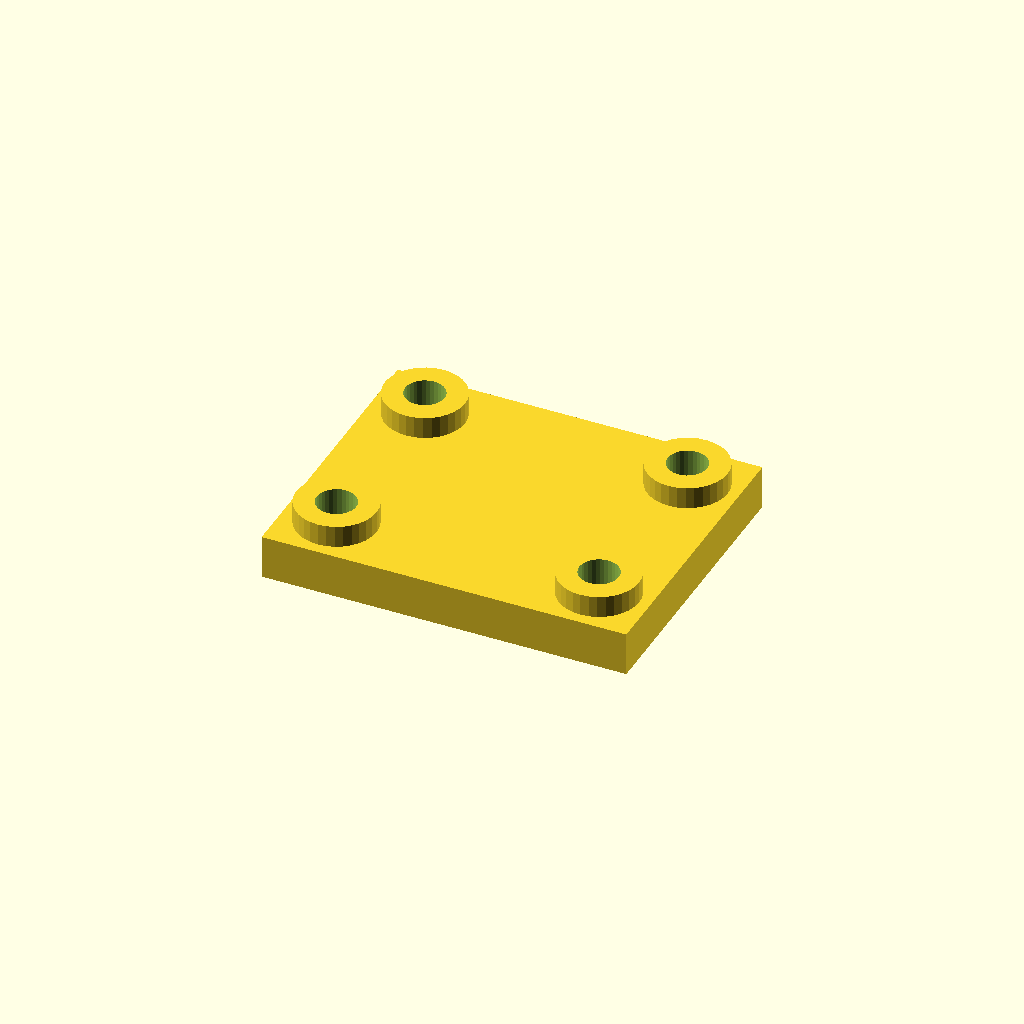
Cell 1: rendered with the file's own defaults.
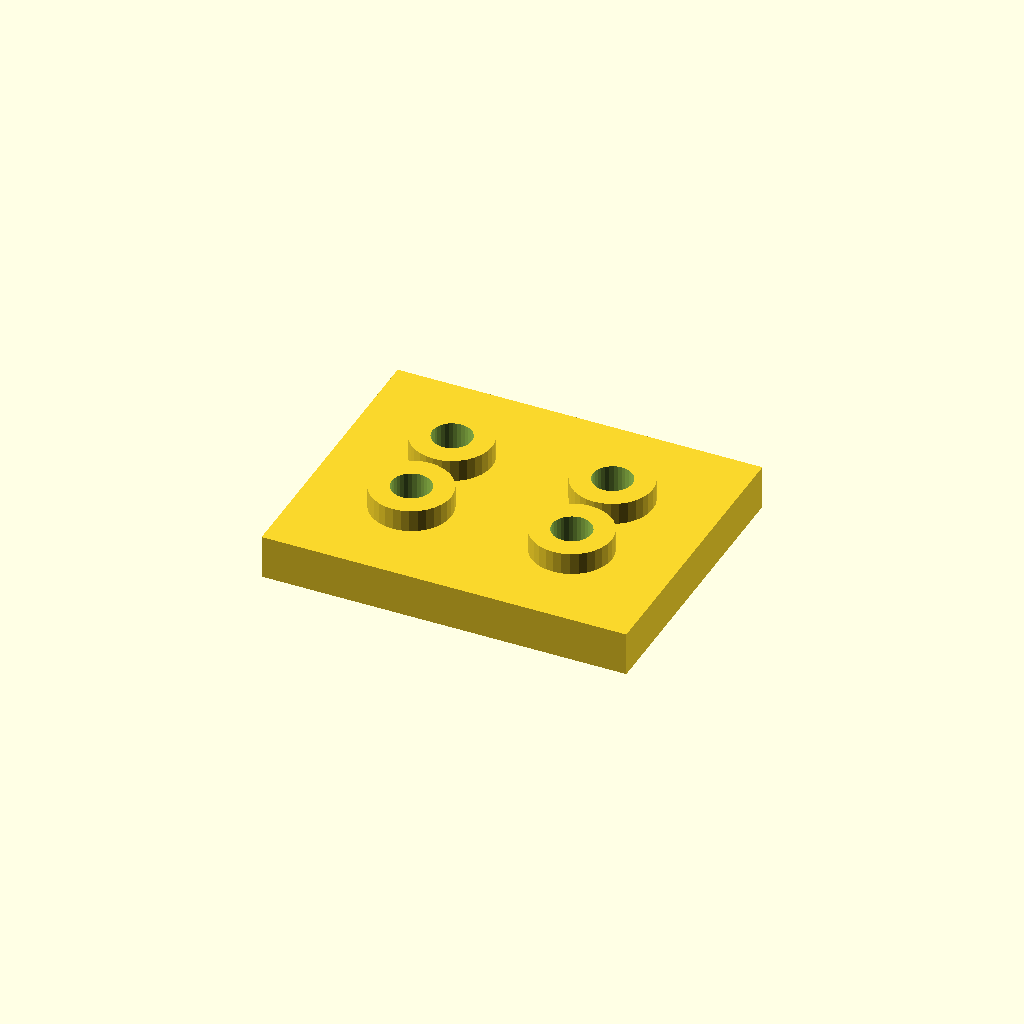
Cell 2: edge = 28 (everything else at default).
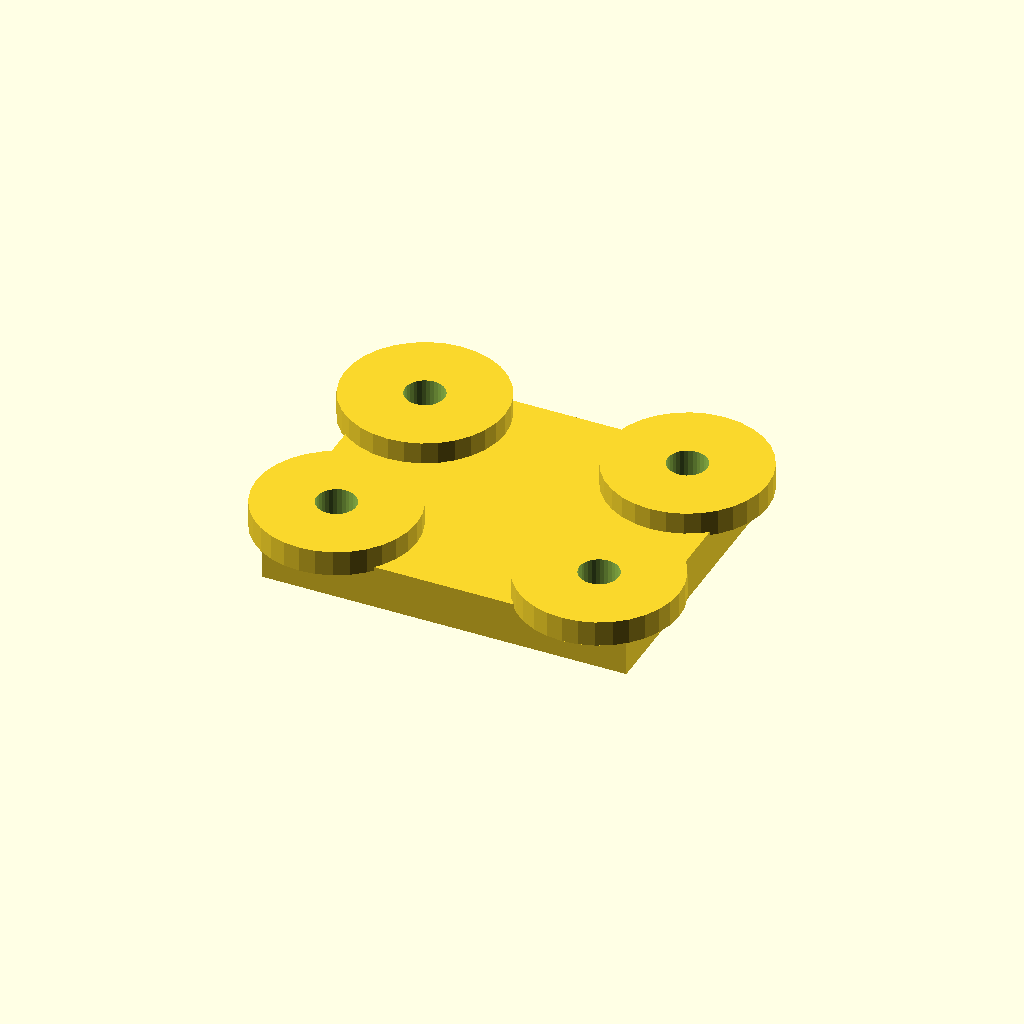
Cell 3: the same model with boss_d = 44.
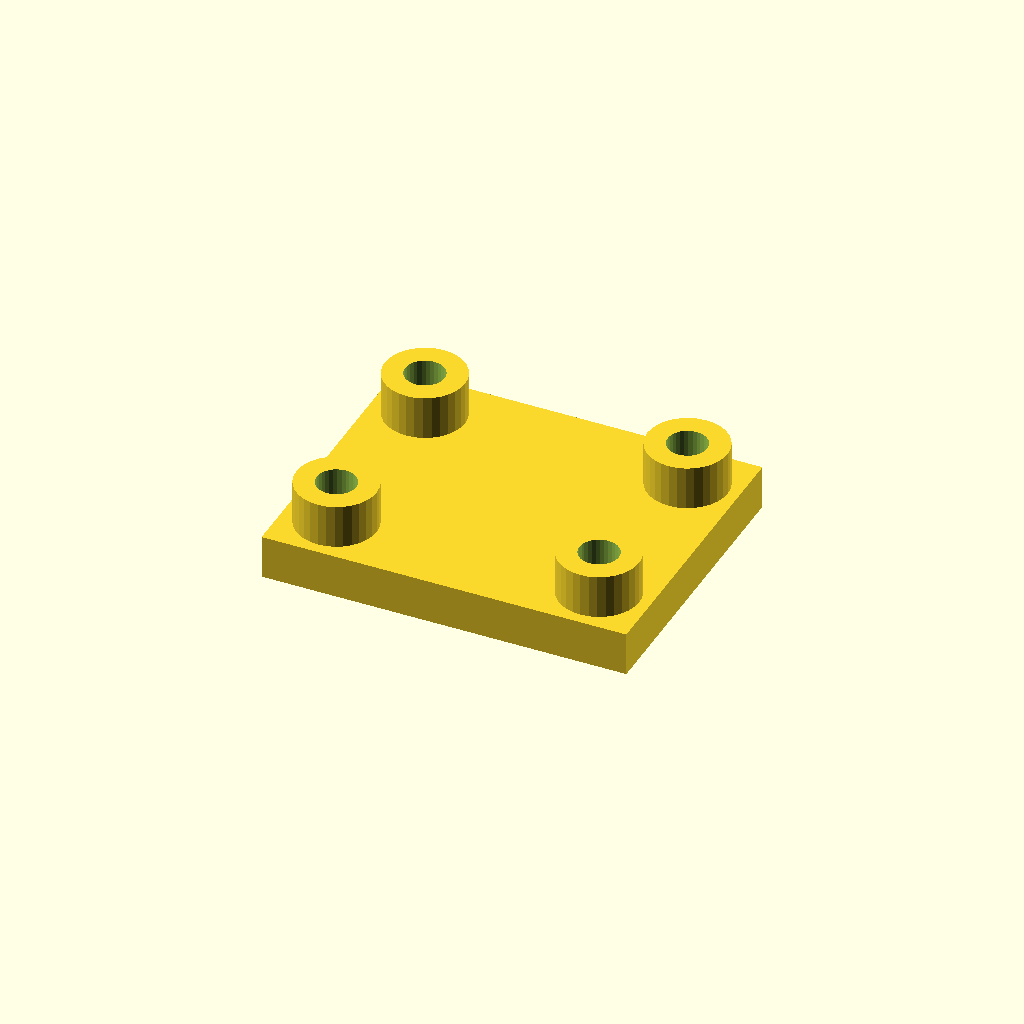
Cell 4 — boss_h set to 12, the other parameters unchanged.
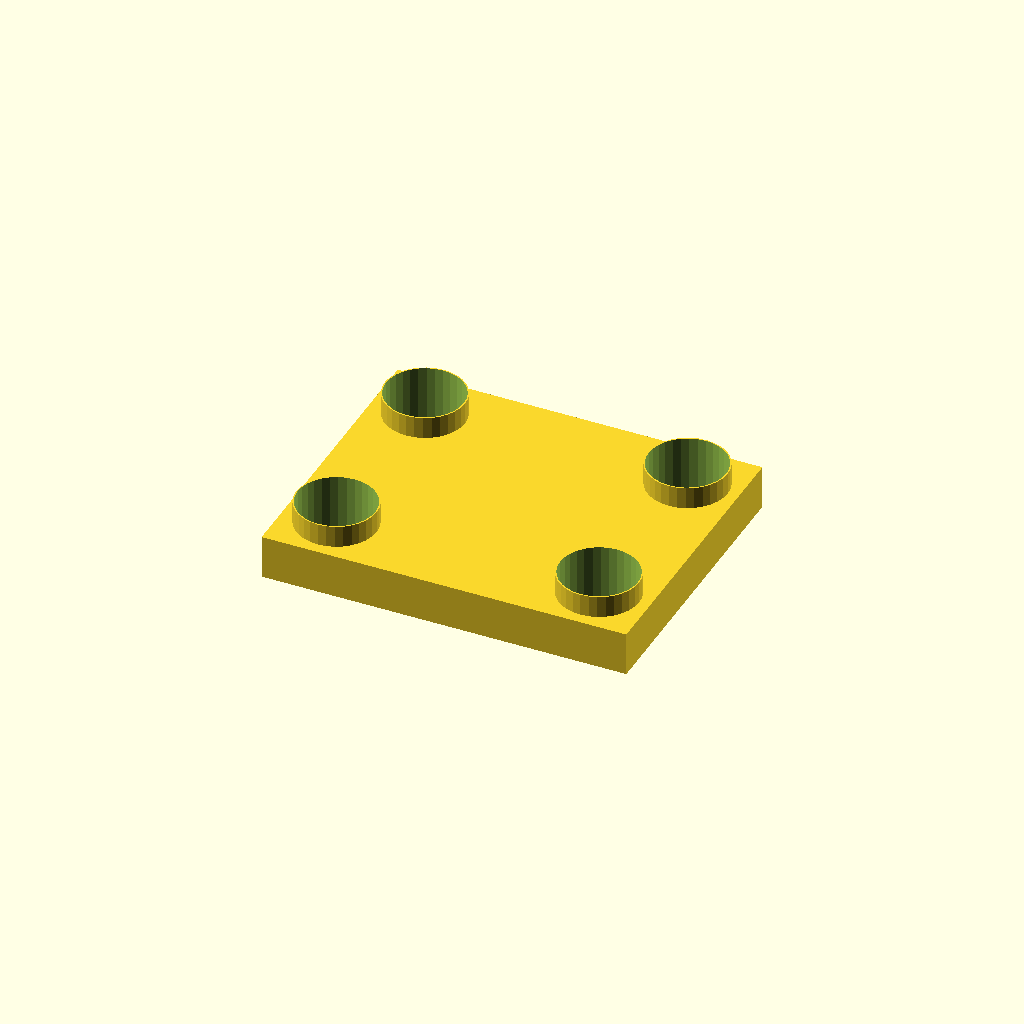
Cell 5 — bore_d set to 21, the other parameters unchanged.
One fixed orthographic camera (rotation 55°, 0°, 25°; colour scheme Cornfield) for every cell.
The OpenSCAD source (optional_data/data/place1/anchorpads/part_0085.scad):
$fn = 32;

// ----------------------------------------------------------------------
// Anchor pads 100 x 80 x 18
// four corner bosses with anchor holes
// ----------------------------------------------------------------------

// --- parameters (mm) ---
plate = [100, 80, 12];  // base plate size (x, y, z)
pads = 4;               // boss count, one per corner
edge = 14;              // boss centre offset from the plate edge
boss_d = 22;            // boss diameter
boss_h = 6;             // boss height above the base plate
bore_d = 10.5;          // nominal hole diameter from the drawing
print_allowance = 0.3;  // clearance added for printing

// --- derived feature positions (mm) ---
hole_d = bore_d + print_allowance;  // = 10.8   hole diameter as printed
height = plate[2] + boss_h;         // = 18   overall height of the part
corner_x = plate[0] / 2 - edge;     // = 36   boss centre X
corner_y = plate[1] / 2 - edge;     // = 26   boss centre Y
feature_centers = [
  [corner_x, corner_y],
  [-corner_x, corner_y],
  [-corner_x, -corner_y],
  [corner_x, -corner_y]
];   // boss centres, anchor holes are drilled there

// base plate, four bosses standing on it, anchor holes all the way through
difference() {
  union() {
    cube(plate, center = true);
    for (centre = feature_centers)
      translate([centre[0], centre[1], plate[2] / 2 - 1])
        cylinder(d = boss_d, h = boss_h + 1);
  }
  for (centre = feature_centers)
    translate([centre[0], centre[1], -height])
      cylinder(d = hole_d, h = 2 * height + 2);  // through boss and plate
}
Customizer parameters (derived from the source; name, type, default, range or options):
plate: vector, default [100, 80, 12]
pads: number, default 4
edge: number, default 14
boss_d: number, default 22
boss_h: number, default 6
bore_d: number, default 10.5
print_allowance: number, default 0.3
